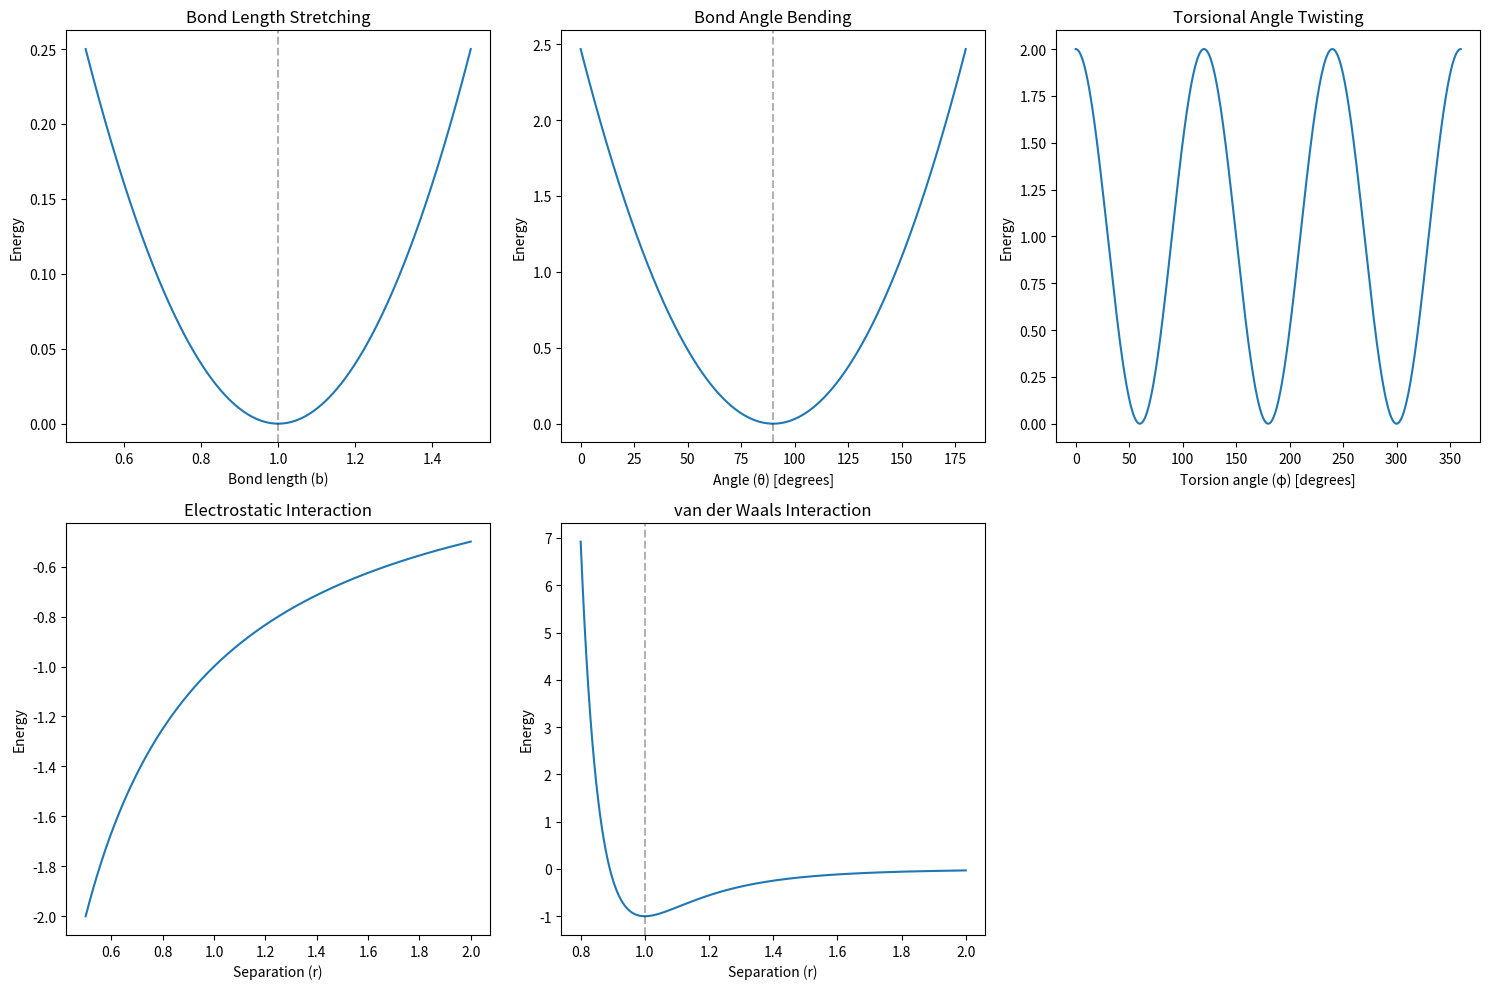
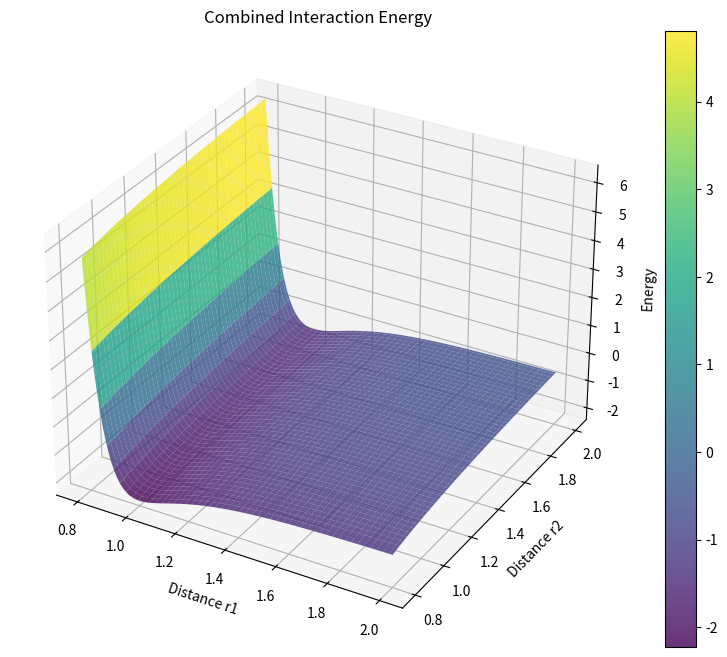

Here is the Python script that generated these plots, in order:
import numpy as np
import matplotlib.pyplot as plt
from mpl_toolkits.mplot3d import Axes3D

# Constants
kb = 1.0  # Force constant for bond stretching
ktheta = 1.0  # Force constant for angle bending
k_torsion = 1.0  # Force constant for torsional
epsilon = 1.0  # Depth of van der Waals potential well
r0 = 1.0  # Equilibrium distance for van der Waals
q1, q2 = 1.0, -1.0  # Example charges for electrostatic interaction

# Generate data points
r = np.linspace(0.5, 2.0, 1000)  # Distance range
theta = np.linspace(0, 2*np.pi, 1000)  # Angle range
phi = np.linspace(0, 2*np.pi, 1000)  # Torsion angle range

# Energy functions
def bond_stretching(r, b0=1.0):
    return kb * (r - b0)**2

def angle_bending(theta, theta0=np.pi/2):
    return ktheta * (theta - theta0)**2

def torsional(phi):
    return k_torsion * (1 + np.cos(3*phi))  # Using n=3 as example

def electrostatic(r):
    return (q1 * q2) / r

def van_der_waals(r):
    return epsilon * ((r0/r)**12 - 2*(r0/r)**6)

# Create subplots
plt.figure(figsize=(15, 10))

# 1. Bond stretching
plt.subplot(2, 3, 1)
b0 = 1.0
r_bond = np.linspace(0.5, 1.5, 1000)
plt.plot(r_bond, bond_stretching(r_bond, b0))
plt.title('Bond Length Stretching')
plt.xlabel('Bond length (b)')
plt.ylabel('Energy')
plt.axvline(x=b0, color='k', linestyle='--', alpha=0.3)

# 2. Angle bending
plt.subplot(2, 3, 2)
theta0 = np.pi/2
theta_range = np.linspace(0, np.pi, 1000)
plt.plot(np.degrees(theta_range), angle_bending(theta_range, theta0))
plt.title('Bond Angle Bending')
plt.xlabel('Angle (θ) [degrees]')
plt.ylabel('Energy')
plt.axvline(x=np.degrees(theta0), color='k', linestyle='--', alpha=0.3)

# 3. Torsional
plt.subplot(2, 3, 3)
phi_range = np.linspace(0, 2*np.pi, 1000)
plt.plot(np.degrees(phi_range), torsional(phi_range))
plt.title('Torsional Angle Twisting')
plt.xlabel('Torsion angle (φ) [degrees]')
plt.ylabel('Energy')

# 4. Electrostatic
plt.subplot(2, 3, 4)
r_elec = np.linspace(0.5, 2.0, 1000)
plt.plot(r_elec, electrostatic(r_elec))
plt.title('Electrostatic Interaction')
plt.xlabel('Separation (r)')
plt.ylabel('Energy')

# 5. van der Waals
plt.subplot(2, 3, 5)
r_vdw = np.linspace(0.8, 2.0, 1000)
plt.plot(r_vdw, van_der_waals(r_vdw))
plt.title('van der Waals Interaction')
plt.xlabel('Separation (r)')
plt.ylabel('Energy')
plt.axvline(x=r0, color='k', linestyle='--', alpha=0.3)

plt.tight_layout()

# 3D Combined Plot
fig = plt.figure(figsize=(10, 8))
ax = fig.add_subplot(111, projection='3d')

# Create mesh grid for 3D plot
X, Y = np.meshgrid(np.linspace(0.8, 2.0, 100), np.linspace(0.8, 2.0, 100))
Z = np.zeros_like(X)

# Combine van der Waals and electrostatic interactions for demonstration
for i in range(X.shape[0]):
    for j in range(X.shape[1]):
        Z[i,j] = van_der_waals(X[i,j]) + electrostatic(Y[i,j])

surf = ax.plot_surface(X, Y, Z, cmap='viridis', alpha=0.8)
ax.set_xlabel('Distance r1')
ax.set_ylabel('Distance r2')
ax.set_zlabel('Energy')
ax.set_title('Combined Interaction Energy')
fig.colorbar(surf)

plt.show()